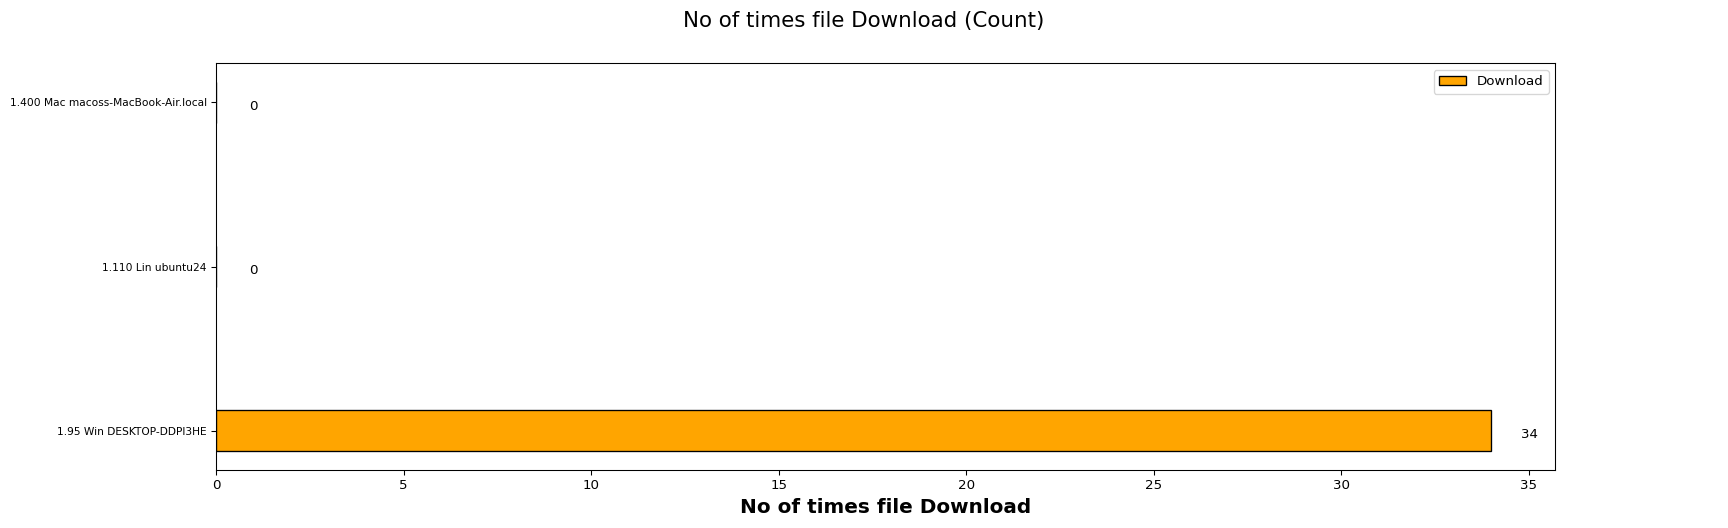

The file beside this chart, header and first rows:
Client names, Download
1.95 Win DESKTOP-DDPI3HE, 34
1.110 Lin ubuntu24, 0
1.400 Mac macoss-MacBook-Air.local, 0
